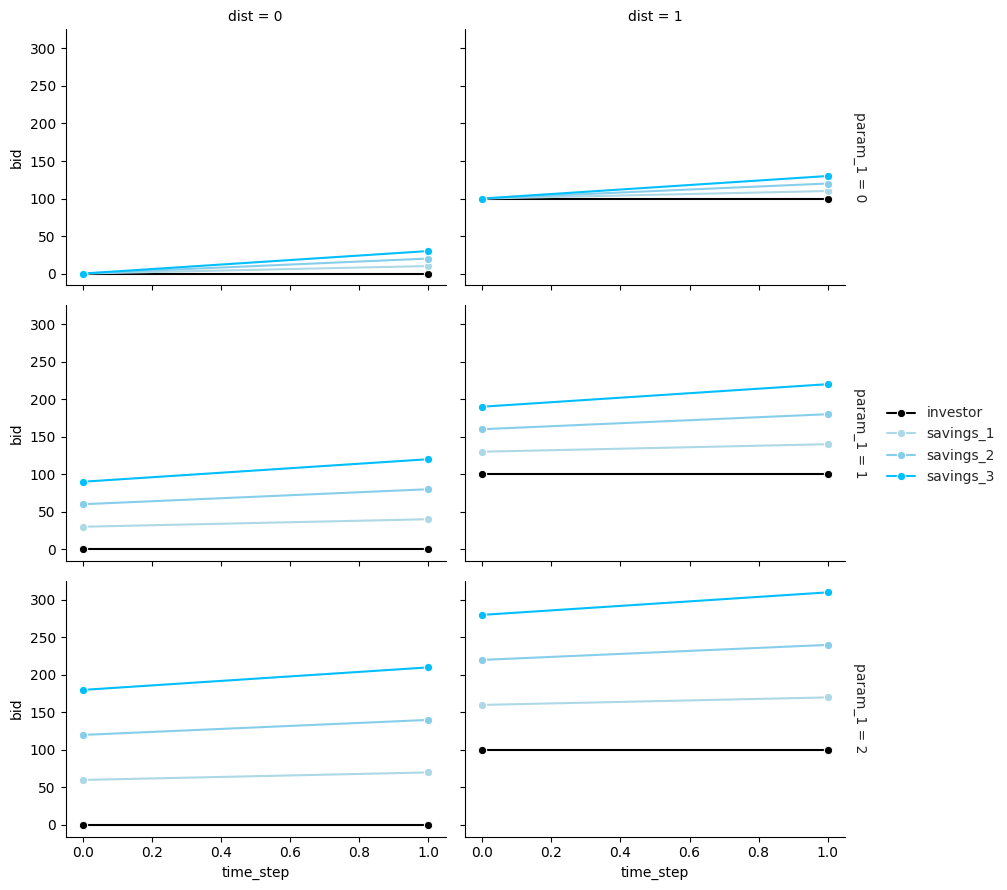

Generate this figure with matplotlib:
import pandas as pd
import numpy as np
import seaborn as sns
import matplotlib.pyplot as plt

def small_multiples_lineplot(df, param_mapping, palette=None):
    # Set up the grid of subplots using FacetGrid
    g = sns.FacetGrid(df, col=param_mapping['x_global'], row=param_mapping['y_global'], 
                      margin_titles=True, height=3, aspect=1.5)

    # Add grey gridlines (note: only shows up on second run)
    # sns.set_style("darkgrid")
    # sns.set_style("ticks",{'axes.grid' : True})
    sns.set_style("whitegrid", {'axes.grid' : True})

    if palette:
        g.map_dataframe(sns.lineplot, x=param_mapping['x'], y=param_mapping['y'], 
                        hue=param_mapping['line_val'], marker='o', palette=palette).add_legend()
    else:
        g.map_dataframe(sns.lineplot, x=param_mapping['x'], y=param_mapping['y'], 
                        hue=param_mapping['line_val'], marker='o').add_legend()

    # Set axis labels and titles for each subplot
    g.set_axis_labels(param_mapping['x'], param_mapping['y']).set_titles(
        row_template=f'{param_mapping["x_global"]} = {{row_name}}', 
        col_template=f'{param_mapping["y_global"]} = {{col_name}}'
    )
    # Show the plot
    plt.show()

if __name__ == "__main__":

    # Generate example dataframe
    no_param_values = 2
    no_distances    = 3
    no_time_steps   = 2
    agent_names     = ['investor', 'savings_1', 'savings_2', 'savings_3']
    data            = []

    for param_1 in range(no_param_values):
        for dist in range(no_distances):
            for time_step in range(no_time_steps):
                for agent_no, agent_name in enumerate(agent_names):
                    bid = agent_no * (time_step * 10 + dist * 30) + 100 * param_1

                    data.append([dist, bid, param_1, time_step, agent_name])

    df = pd.DataFrame(data, columns=['dist', 'bid', 'param_1', 'time_step', 'agent_name'])

    # Determine which df columns go on which axes
    
    # Plot dist vs bid on each subplot
    # parameter_mapping = {
    #     'x': 'dist',
    #     'y': 'bid',
    #     'x_global': 'param_1',
    #     'y_global': 'time_step',
    #     'line_val': 'agent_name'
    # }

    # Plot time_step vs bid on each subplot
    parameter_mapping = {
        'x': 'time_step',
        'y': 'bid',
        'x_global': 'param_1',
        'y_global': 'dist',
        'line_val': 'agent_name'
    }

    # Set the color palette
    color_palette = {
        'savings_1': 'lightblue', 
        'savings_2': 'skyblue', 
        'savings_3': 'deepskyblue', 
        'investor': 'black'
    }

    # Plot the data
    small_multiples_lineplot(df, parameter_mapping, palette=color_palette)
